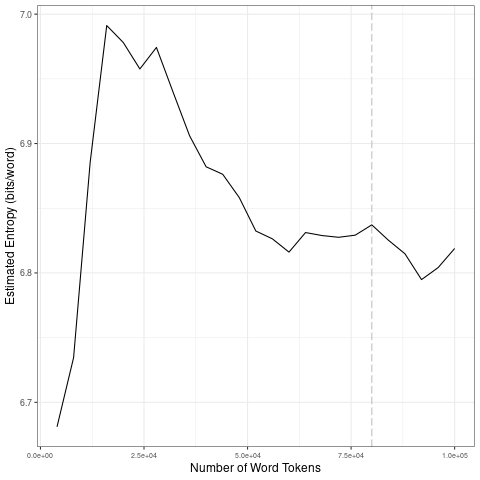

The data file committed next to this chart (first rows):
file, entropy.Corpus.Size, entropy.Entropy, sd.Corpus.Size, sd.SD
data/covid-clean/2020_by_en/2020-08-01_t…, 4000, 6.681, 20000, 0.1409
data/covid-clean/2020_by_en/2020-08-01_t…, 8000, 6.735, 40000, 0.03768
data/covid-clean/2020_by_en/2020-08-01_t…, 12000, 6.885, 60000, 0.02473
data/covid-clean/2020_by_en/2020-08-01_t…, 16000, 6.991, 80000, 0.003792
data/covid-clean/2020_by_en/2020-08-01_t…, 20000, 6.978, 1e+05, 0.01212
data/covid-clean/2020_by_en/2020-08-01_t…, 24000, 6.958, 20000, 0.1409
data/covid-clean/2020_by_en/2020-08-01_t…, 28000, 6.974, 40000, 0.03768
data/covid-clean/2020_by_en/2020-08-01_t…, 32000, 6.94, 60000, 0.02473
data/covid-clean/2020_by_en/2020-08-01_t…, 36000, 6.906, 80000, 0.003792
data/covid-clean/2020_by_en/2020-08-01_t…, 40000, 6.882, 1e+05, 0.01212
data/covid-clean/2020_by_en/2020-08-01_t…, 44000, 6.876, 20000, 0.1409
data/covid-clean/2020_by_en/2020-08-01_t…, 48000, 6.858, 40000, 0.03768
data/covid-clean/2020_by_en/2020-08-01_t…, 52000, 6.832, 60000, 0.02473
data/covid-clean/2020_by_en/2020-08-01_t…, 56000, 6.826, 80000, 0.003792
data/covid-clean/2020_by_en/2020-08-01_t…, 60000, 6.816, 1e+05, 0.01212
data/covid-clean/2020_by_en/2020-08-01_t…, 64000, 6.831, 20000, 0.1409
data/covid-clean/2020_by_en/2020-08-01_t…, 68000, 6.829, 40000, 0.03768
data/covid-clean/2020_by_en/2020-08-01_t…, 72000, 6.828, 60000, 0.02473
data/covid-clean/2020_by_en/2020-08-01_t…, 76000, 6.829, 80000, 0.003792
data/covid-clean/2020_by_en/2020-08-01_t…, 80000, 6.837, 1e+05, 0.01212
data/covid-clean/2020_by_en/2020-08-01_t…, 84000, 6.825, 20000, 0.1409
data/covid-clean/2020_by_en/2020-08-01_t…, 88000, 6.815, 40000, 0.03768
data/covid-clean/2020_by_en/2020-08-01_t…, 92000, 6.795, 60000, 0.02473
data/covid-clean/2020_by_en/2020-08-01_t…, 96000, 6.804, 80000, 0.003792
data/covid-clean/2020_by_en/2020-08-01_t…, 1e+05, 6.819, 1e+05, 0.01212
